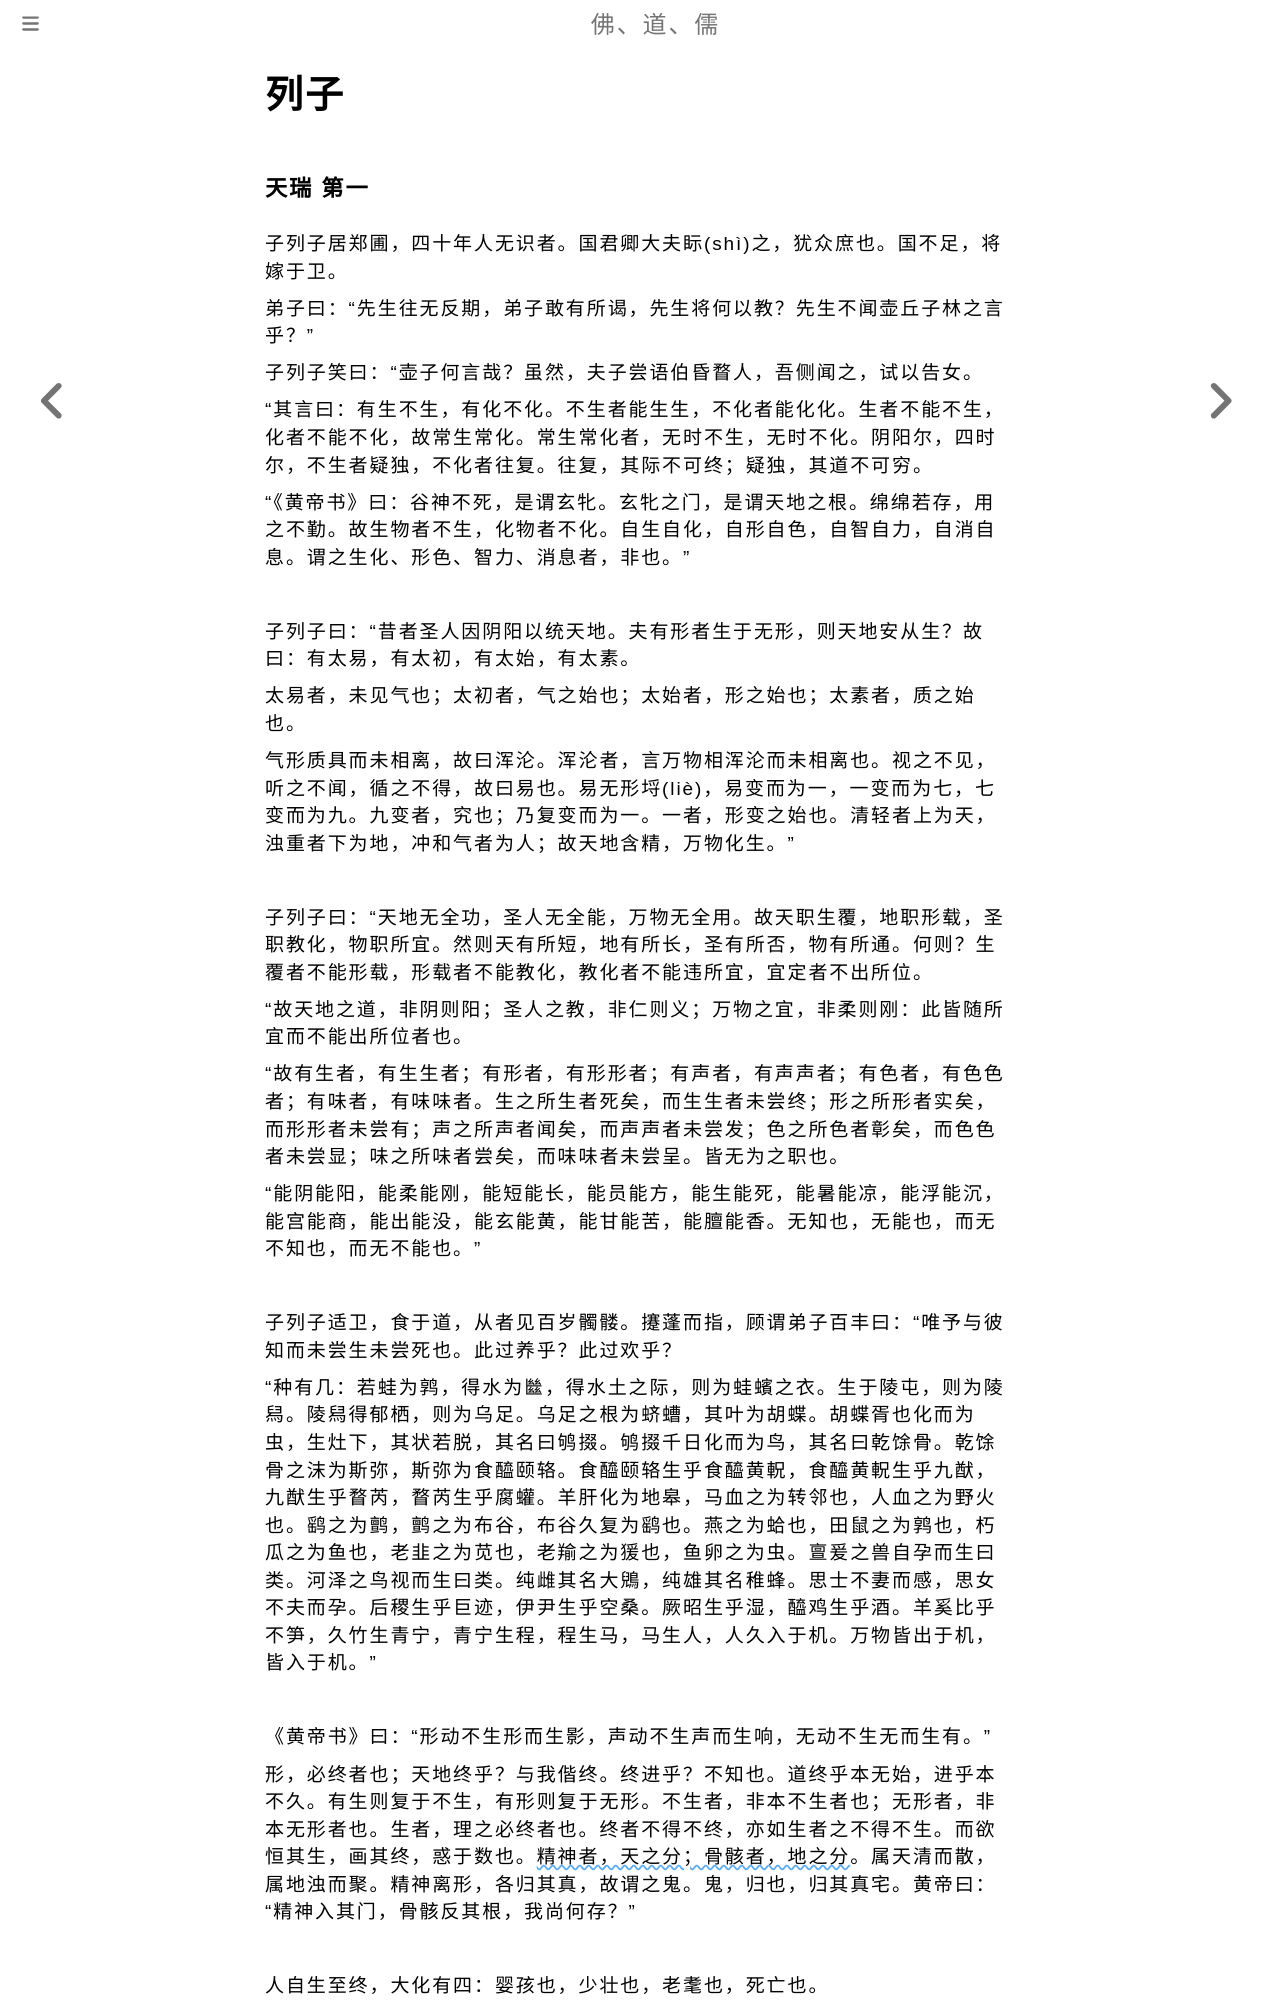

repository: fodaoru/fodaoru.github.io · page: Dao/LieZi/index.html · generator: mdbook

# 列子

### 天瑞 第一

子列子居郑圃，四十年人无识者。国君卿大夫眎(shì)之，犹众庶也。国不足，将嫁于卫。

弟子曰：“先生往无反期，弟子敢有所谒，先生将何以教？先生不闻壶丘子林之言乎？”

子列子笑曰：“壶子何言哉？虽然，夫子尝语伯昏瞀人，吾侧闻之，试以告女。

“其言曰：有生不生，有化不化。不生者能生生，不化者能化化。生者不能不生，化者不能不化，故常生常化。常生常化者，无时不生，无时不化。阴阳尔，四时尔，不生者疑独，不化者往复。往复，其际不可终；疑独，其道不可穷。

“《黄帝书》曰：谷神不死，是谓玄牝。玄牝之门，是谓天地之根。绵绵若存，用之不勤。故生物者不生，化物者不化。自生自化，自形自色，自智自力，自消自息。谓之生化、形色、智力、消息者，非也。”

    

子列子曰：“昔者圣人因阴阳以统天地。夫有形者生于无形，则天地安从生？故曰：有太易，有太初，有太始，有太素。

太易者，未见气也；太初者，气之始也；太始者，形之始也；太素者，质之始也。

气形质具而未相离，故曰浑沦。浑沦者，言万物相浑沦而未相离也。视之不见，听之不闻，循之不得，故曰易也。易无形埒(liè)，易变而为一，一变而为七，七变而为九。九变者，究也；乃复变而为一。一者，形变之始也。清轻者上为天，浊重者下为地，冲和气者为人；故天地含精，万物化生。”

    

子列子曰：“天地无全功，圣人无全能，万物无全用。故天职生覆，地职形载，圣职教化，物职所宜。然则天有所短，地有所长，圣有所否，物有所通。何则？生覆者不能形载，形载者不能教化，教化者不能违所宜，宜定者不出所位。

“故天地之道，非阴则阳；圣人之教，非仁则义；万物之宜，非柔则刚：此皆随所宜而不能出所位者也。

“故有生者，有生生者；有形者，有形形者；有声者，有声声者；有色者，有色色者；有味者，有味味者。生之所生者死矣，而生生者未尝终；形之所形者实矣，而形形者未尝有；声之所声者闻矣，而声声者未尝发；色之所色者彰矣，而色色者未尝显；味之所味者尝矣，而味味者未尝呈。皆无为之职也。

“能阴能阳，能柔能刚，能短能长，能员能方，能生能死，能暑能凉，能浮能沉，能宫能商，能出能没，能玄能黄，能甘能苦，能膻能香。无知也，无能也，而无不知也，而无不能也。”

    

子列子适卫，食于道，从者见百岁髑髅。攓蓬而指，顾谓弟子百丰曰：“唯予与彼知而未尝生未尝死也。此过养乎？此过欢乎？

“种有几：若蛙为鹑，得水为㡭，得水土之际，则为蛙蠙之衣。生于陵屯，则为陵舄。陵舄得郁栖，则为乌足。乌足之根为蛴螬，其叶为胡蝶。胡蝶胥也化而为虫，生灶下，其状若脱，其名曰鸲掇。鸲掇千日化而为鸟，其名曰乾馀骨。乾馀骨之沫为斯弥，斯弥为食醯颐辂。食醯颐辂生乎食醯黄軦，食醯黄軦生乎九猷，九猷生乎瞀芮，瞀芮生乎腐蠸。羊肝化为地皋，马血之为转邻也，人血之为野火也。鹞之为鹯，鹯之为布谷，布谷久复为鹞也。燕之为蛤也，田鼠之为鹑也，朽瓜之为鱼也，老韭之为苋也，老羭之为猨也，鱼卵之为虫。亶爰之兽自孕而生曰类。河泽之鸟视而生曰类。纯雌其名大鶂，纯雄其名稚蜂。思士不妻而感，思女不夫而孕。后稷生乎巨迹，伊尹生乎空桑。厥昭生乎湿，醯鸡生乎酒。羊奚比乎不笋，久竹生青宁，青宁生程，程生马，马生人，人久入于机。万物皆出于机，皆入于机。”

    

《黄帝书》曰：“形动不生形而生影，声动不生声而生响，无动不生无而生有。”
